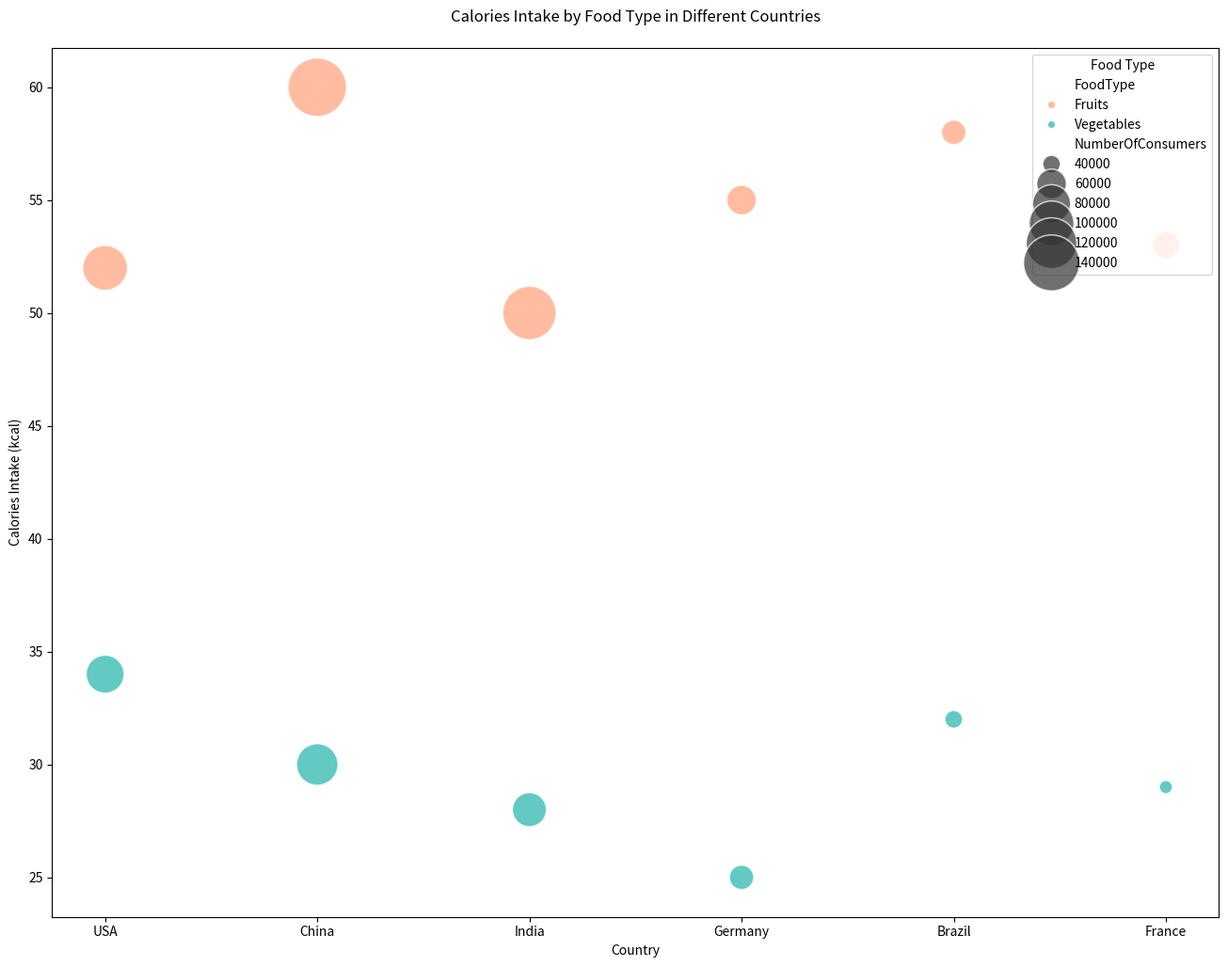

The script that saved this image:

import seaborn as sns
import pandas as pd
import matplotlib.pyplot as plt

# Define the data
data = {
    'Country': ['USA', 'USA', 'China', 'China', 'India', 'India', 'Germany', 'Germany', 'Brazil', 'Brazil', 'France', 'France'],
    'FoodType': ['Fruits', 'Vegetables', 'Fruits', 'Vegetables', 'Fruits', 'Vegetables', 'Fruits', 'Vegetables', 'Fruits', 'Vegetables', 'Fruits', 'Vegetables'],
    'NumberOfConsumers': [100000, 80000, 150000, 90000, 130000, 70000, 60000, 50000, 50000, 40000, 55000, 35000],
    'CaloriesIntake': [52, 34, 60, 30, 50, 28, 55, 25, 58, 32, 53, 29]
}

# Create DataFrame
df = pd.DataFrame(data)

# Create the bubble chart
plt.figure(figsize=(16, 12))
bubble_plot = sns.scatterplot(data=df, x='Country', y='CaloriesIntake', size='NumberOfConsumers', hue='FoodType',
                              sizes=(100, 2000), alpha=0.7, palette=["#FFA07A", "#20B2AA"])

# Customize legend and axis labels
bubble_plot.legend(title='Food Type', loc='upper right')
plt.xlabel('Country')
plt.ylabel('Calories Intake (kcal)')
plt.title('Calories Intake by Food Type in Different Countries', pad=20)

# Show the plot
plt.show()
